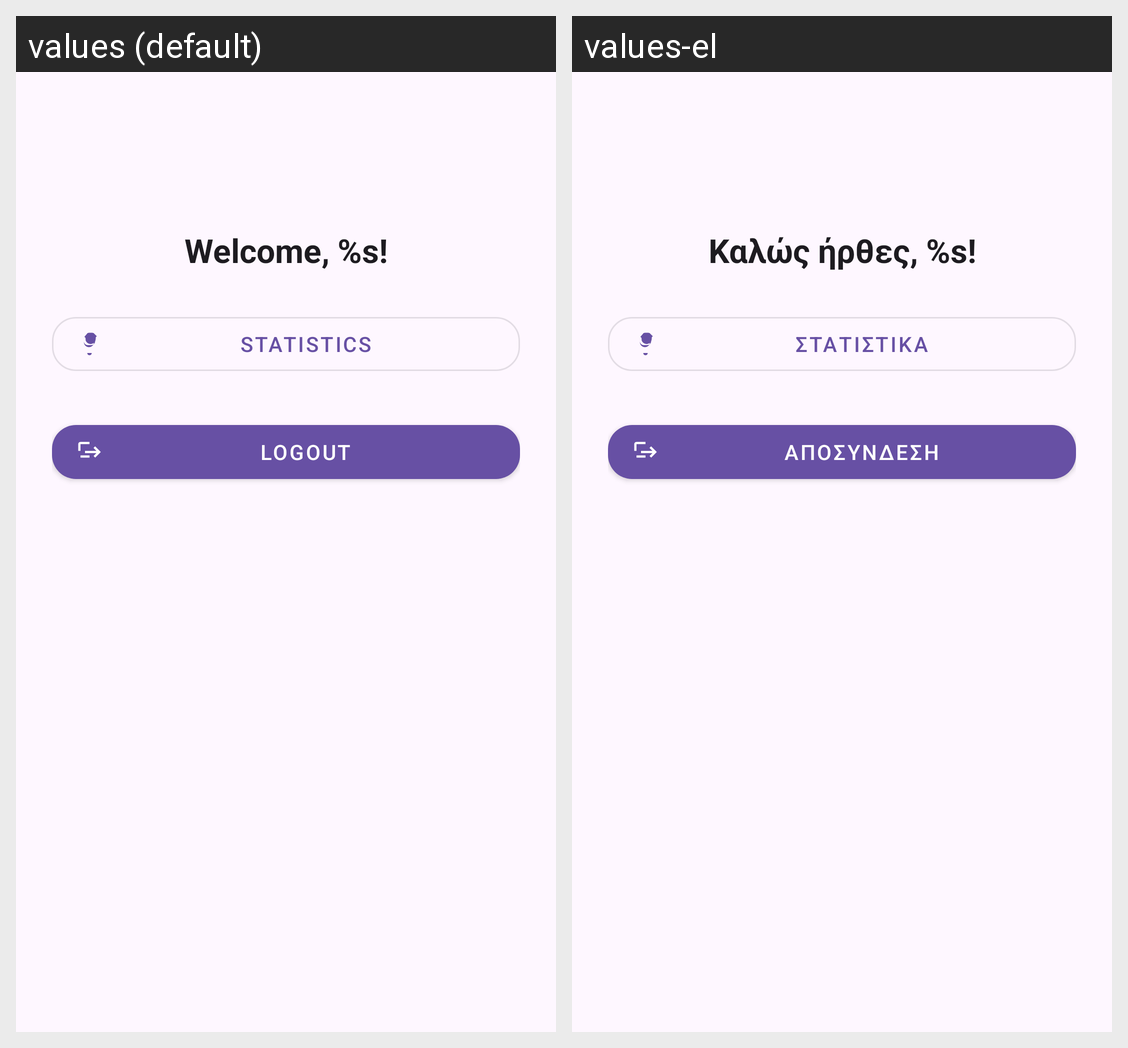

Here is an Android app screen in its default locale and in the app's own translations. Write out the translated-string differences for the strings that appear on this screen.
Android screen res/layout/activity_main.xml rendered under 2 locales, left to right: values (default), values-el. Device: Nexus 5 (rendered at 1080×1920; each locale shown at half size, 540×960, under a caption strip naming it); theme Theme.SmartAlert.
Strings drawn on this screen, with the default value and each locale's value (text and hints the layout hard-codes, and strings that could not be matched under every locale, appear in the picture but are not listed):

welcome_user
  values: Welcome, %s!
  values-el: Καλώς ήρθες, %s!

statistics
  values: Statistics
  values-el: Στατιστικά

logout_button
  values: Logout
  values-el: Αποσύνδεση
